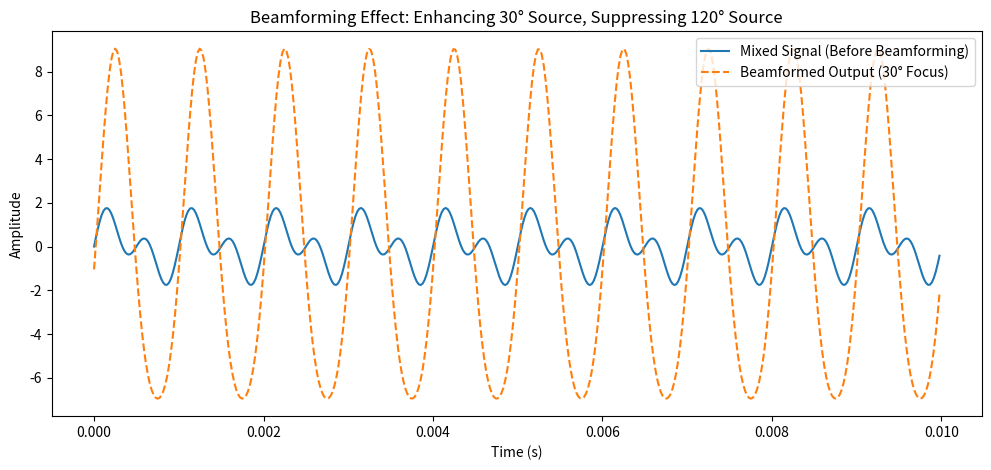

Write the Python code that produced this figure.
import numpy as np
import matplotlib.pyplot as plt

# Simulation Parameters
fs = 44100  # Sampling rate (Hz)
c = 343  # Speed of sound (m/s)
num_mics = 8  # Number of microphones
d = 0.1  # Microphone spacing (meters)
duration = 0.01  # Signal duration in seconds
t = np.linspace(0, duration, int(fs * duration), endpoint=False)

# Define sound sources
sources = [
    {"freq": 1000, "theta": 30},   # First source (1000 Hz, 30°)
    {"freq": 2000, "theta": 120}   # Second source (2000 Hz, 120°)
]

# Generate signals for each source
signals = []
for source in sources:
    wave = np.sin(2 * np.pi * source["freq"] * t)
    delays = [(d * i * np.sin(np.radians(source["theta"]))) / c for i in range(num_mics)]
    delayed_signals = [np.roll(wave, int(delay * fs)) for delay in delays]
    signals.append(delayed_signals)

# Sum both sources at each mic (simulating interference)
mic_signals = [signals[0][i] + signals[1][i] for i in range(num_mics)]

# Apply beamforming (focus on 30° source)
beamforming_theta = 30
beamforming_delays = [(d * i * np.sin(np.radians(beamforming_theta))) / c for i in range(num_mics)]
beamformed_signal = np.sum([np.roll(mic_signals[i], -int(beamforming_delays[i] * fs)) for i in range(num_mics)], axis=0)

# Plot results
plt.figure(figsize=(12, 5))
plt.plot(t[:1000], mic_signals[0][:1000], label="Mixed Signal (Before Beamforming)")
plt.plot(t[:1000], beamformed_signal[:1000], label="Beamformed Output (30° Focus)", linestyle="dashed")
plt.xlabel("Time (s)")
plt.ylabel("Amplitude")
plt.legend()
plt.title("Beamforming Effect: Enhancing 30° Source, Suppressing 120° Source")
plt.show()

